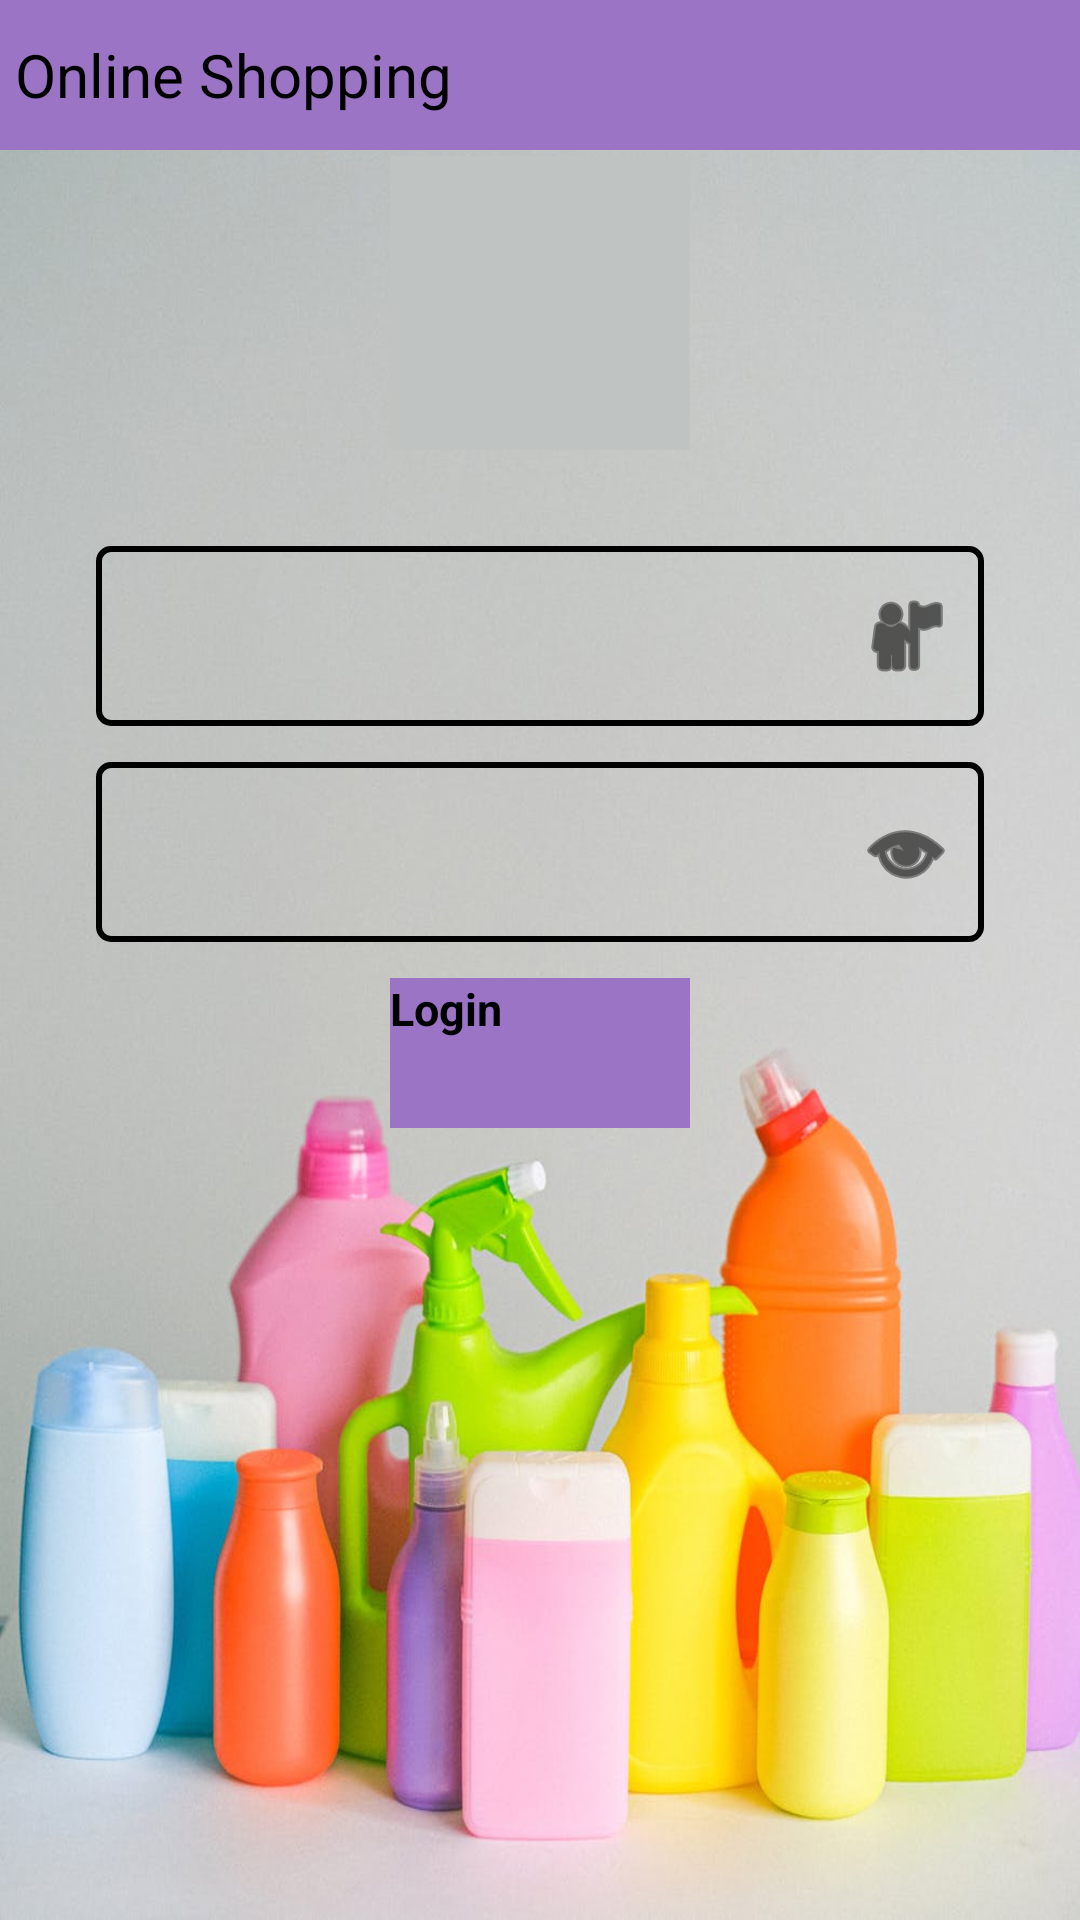

Produce the Android XML layout that renders to this screen, including the resource entries it uses.
<!-- AndroidManifest.xml: application theme Theme.ProductsApp -->
<!-- res/layout/activity_login.xml -->
<?xml version="1.0" encoding="utf-8"?>
<LinearLayout
    xmlns:android="http://schemas.android.com/apk/res/android"
    xmlns:tools="http://schemas.android.com/tools"
    android:layout_width="match_parent"
    android:layout_height="match_parent"
    android:layout_gravity="fill"
    android:focusable="true"
    android:focusableInTouchMode="true"
    android:orientation="vertical"
    android:background="@mipmap/main_products">

    <include
        android:id="@+id/menu_toolbar"
        layout="@layout/toolbar"
        android:layout_width="match_parent"
        android:layout_height="wrap_content" />

    <LinearLayout
        android:layout_width="match_parent"
        android:layout_height="match_parent"
        android:layout_gravity="center_vertical"
        android:orientation="vertical">

        <LinearLayout
            android:id="@+id/linearLayoutFon"
            android:layout_width="100dp"
            android:layout_height="100dp"
            android:layout_gravity="center"
            android:orientation="vertical">

            <ImageView
                android:id="@+id/img_login"
                android:layout_width="100dp"
                android:layout_height="100dp"
                android:layout_gravity="center_vertical|center_horizontal"
                android:layout_margin="2dp"
                android:src="@mipmap/profil"
                android:background="@color/gray"
                tools:ignore="ContentDescription" />
        </LinearLayout>

        <LinearLayout
            android:id="@+id/linearLayoutForm"
            android:layout_width="match_parent"
            android:layout_height="match_parent"
            android:orientation="vertical"
            android:padding="26dp">

            <LinearLayout
                android:layout_width="match_parent"
                android:layout_height="wrap_content"
                android:layout_margin="6dp"
                android:orientation="horizontal">

                <EditText
                    android:id="@+id/txt_user_name"
                    android:layout_width="wrap_content"
                    android:layout_height="60dp"
                    android:layout_gravity="fill_horizontal|end"
                    android:layout_weight="1"
                    android:background="@drawable/control_border_style"
                    android:drawableRight="@android:drawable/ic_menu_myplaces"
                    android:drawableTint="@color/black"
                    android:focusable="auto"
                    android:imeOptions="actionDone"
                    android:inputType="text|textNoSuggestions"
                    android:maxLines="1"
                    android:paddingLeft="10dp"
                    android:paddingRight="10dp"
                    android:textIsSelectable="?android:attr/windowFullscreen"
                    android:textSize="15sp"
                    android:textStyle="normal|italic" />
            </LinearLayout>

            <LinearLayout
                android:layout_width="match_parent"
                android:layout_height="wrap_content"
                android:layout_margin="6dp"
                android:orientation="horizontal">

                <AutoCompleteTextView
                    android:id="@+id/txt_password"
                    android:layout_width="match_parent"
                    android:layout_height="60dp"
                    android:background="@drawable/control_border_style"
                    android:drawableRight="@android:drawable/ic_menu_view"
                    android:drawableTint="@color/black"
                    android:imeActionId="@+id/login"
                    android:imeOptions="actionDone"
                    android:inputType="textNoSuggestions|textPassword"
                    android:nextFocusForward="@+id/sp_language"
                    android:paddingLeft="10dp"
                    android:paddingRight="10dp"
                    android:textSize="15sp"
                    android:textStyle="italic"
                    tools:ignore="InvalidImeActionId,LabelFor,RtlHardcoded,RtlSymmetry" />
            </LinearLayout>

            <LinearLayout
                android:layout_width="match_parent"
                android:layout_height="wrap_content"
                android:orientation="vertical">

                <Button
                    android:id="@+id/btnUserLogin"
                    android:layout_width="100dp"
                    android:layout_height="50dp"
                    android:layout_margin="6dp"
                    android:background="@color/lightpurple"
                    android:text="@string/login"
                    android:layout_gravity="center_horizontal"
                    android:textColor="@color/black"
                    android:textSize="15sp"
                    android:textStyle="bold" />

                <TextView
                    android:id="@+id/lbl_cardid"
                    android:layout_width="match_parent"
                    android:layout_height="wrap_content"
                    android:textSize="10sp" />
            </LinearLayout>
        </LinearLayout>
    </LinearLayout>
</LinearLayout>
<!-- res/layout/toolbar.xml (included above) -->
<?xml version="1.0" encoding="utf-8"?>
<androidx.appcompat.widget.Toolbar
    xmlns:android="http://schemas.android.com/apk/res/android"
    xmlns:tools="http://schemas.android.com/tools"
    android:layout_width="match_parent"
    android:layout_height="60dp"
    android:layout_gravity="top"
    android:background="@color/lightpurple"
    android:orientation="horizontal"
    android:paddingLeft="5dp"
    android:paddingRight="5dp">

    <LinearLayout
        android:layout_width="match_parent"
        android:layout_height="50dp"
        android:orientation="horizontal">

        <FrameLayout
            android:layout_width="match_parent"
            android:layout_height="match_parent"
            android:layout_gravity="fill_horizontal"
            android:orientation="horizontal"
            tools:ignore="UselessParent">

            <FrameLayout
                android:id="@+id/icon_framelayout"
                android:layout_width="100dp"
                android:layout_height="wrap_content"
                android:layout_gravity="left|center"
                android:visibility="visible"
                tools:ignore="RtlHardcoded">

                <LinearLayout
                    android:layout_width="match_parent"
                    android:layout_height="match_parent"
                    android:orientation="horizontal"
                    tools:ignore="UselessParent">

                </LinearLayout>
            </FrameLayout>

            <FrameLayout
                android:id="@+id/label_framelayout"
                android:layout_width="wrap_content"
                android:layout_height="wrap_content"
                android:layout_gravity="center_vertical"
                android:visibility="visible">

                <LinearLayout
                    android:layout_width="match_parent"
                    android:layout_height="wrap_content"
                    android:orientation="horizontal"
                    tools:ignore="UselessParent">

                    <TextView
                        android:id="@+id/lbl_toolbar"
                        android:layout_width="wrap_content"
                        android:layout_height="wrap_content"
                        android:layout_weight="1"
                        android:gravity="center"
                        android:text="Online Shopping"
                        android:textAlignment="gravity"
                        android:textColor="@color/black"
                        android:textSize="20sp"
                        android:textStyle="normal" />
                </LinearLayout>
            </FrameLayout>

            <LinearLayout
                android:layout_width="wrap_content"
                android:layout_height="match_parent"
                android:layout_gravity="right|center_vertical"
                android:gravity="left|start"
                android:orientation="horizontal"
                tools:ignore="UselessParent">

                <ImageView
                    android:id="@+id/btn_toolbar_complete"
                    android:layout_width="50dp"
                    android:layout_height="wrap_content"
                    android:layout_gravity="center_horizontal|end"
                    android:layout_marginRight="13dp"
                    android:background="@drawable/btn_save_change"
                    android:contentDescription=""
                    android:translationX="10dp"
                    android:visibility="gone"/>

            </LinearLayout>
        </FrameLayout>
    </LinearLayout>
</androidx.appcompat.widget.Toolbar>
<!-- resources referenced by this layout -->
<resources>
  <color name="black">#FF000000</color>
  <color name="gray">#bfc3c2</color>
  <color name="lightpurple">#9b74c5</color>
  <!-- drawable btn_save_change (drawable-v24) -->
  <?xml version="1.0" encoding="utf-8"?>
  <selector xmlns:android="http://schemas.android.com/apk/res/android">
  
      <item android:color="@color/white" android:state_pressed="true">
          <layer-list>
              <item>
                  <bitmap android:gravity="center" android:color="@color/blue" android:src="@mipmap/icon_save" />
              </item>
              <item>
                  <shape>
                      <stroke android:width="4dp" android:color="@color/white" />
                      <gradient android:type="linear" android:angle="45" />
                      <corners android:radius="5.0dip" />
                      <padding android:left="20dip" android:right="20dip" android:top="7dip" android:bottom="7dip" />
                  </shape>
              </item>
          </layer-list>
      </item>
  
      <item android:color="@color/white" android:state_enabled="true">
          <layer-list>
              <item>
                  <bitmap android:gravity="center" android:color="@color/white" android:src="@mipmap/icon_save" />
              </item>
              <item>
                  <shape>
                      <stroke android:width="1dp" android:color="@color/white" />
                      <gradient android:type="linear" android:startColor="@color/white" android:angle="45" />
                      <corners android:radius="5.0dip" />
                      <padding android:left="20dip" android:right="20dip" android:top="7dip" android:bottom="7dip" />
                  </shape>
              </item>
          </layer-list>
      </item>
  
  </selector>
  <!-- drawable control_border_style (drawable-v24) -->
  <?xml version="1.0" encoding="utf-8"?>
  <selector xmlns:android="http://schemas.android.com/apk/res/android">
      <item android:state_activated="false" android:state_active="false" android:state_checkable="false" android:state_checked="false" android:state_focused="false" android:state_hovered="false" android:state_single="false">
          <shape android:shape="rectangle">
              <corners android:radius="4dp" />
              <stroke android:width="2dp" android:color="@color/black" android:dashWidth="16dp" />
          </shape>
      </item>
  </selector>
  <!-- mipmap main_products: jpeg bitmap (mipmap-xhdpi, 64325 bytes) -->
  <string name="login">Login</string>
  <style name="Theme.ProductsApp" parent="Theme.MaterialComponents.DayNight.DarkActionBar">
          
          <item name="colorPrimary">@color/purple_200</item>
          <item name="colorPrimaryVariant">@color/purple_700</item>
          <item name="colorOnPrimary">@color/black</item>
          
          <item name="colorSecondary">@color/teal_200</item>
          <item name="colorSecondaryVariant">@color/teal_200</item>
          <item name="colorOnSecondary">@color/black</item>
          
          <item name="android:statusBarColor" tools:targetApi="l">?attr/colorPrimaryVariant</item>
          
      </style>
  <color name="white">#FFFFFFFF</color>
  <color name="blue">#0364CF</color>
  <color name="purple_200">#FFBB86FC</color>
  <color name="purple_700">#FF3700B3</color>
  <color name="teal_200">#FF03DAC5</color>
</resources>
